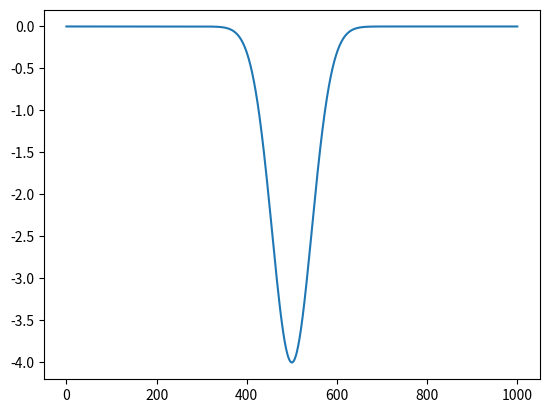
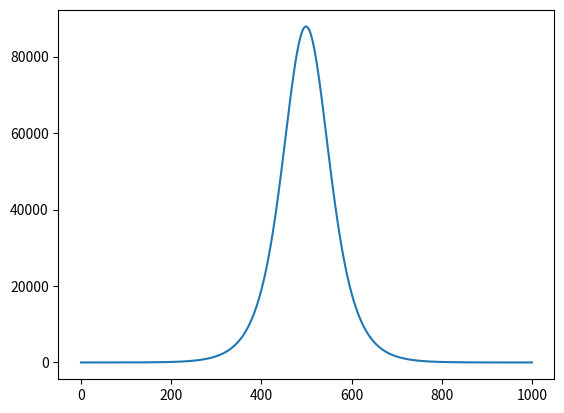
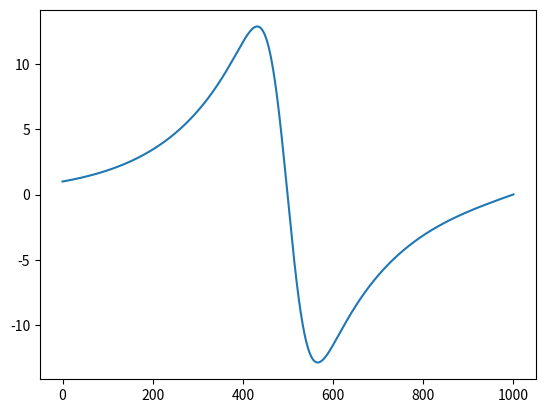
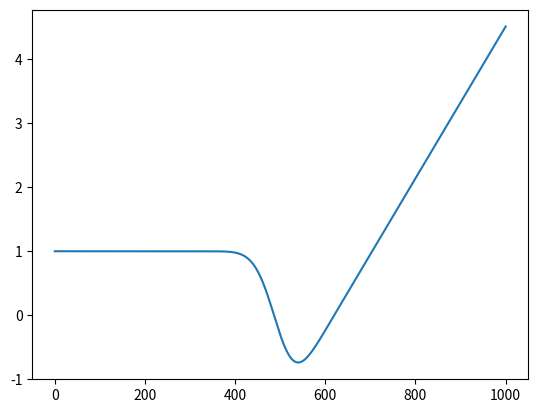
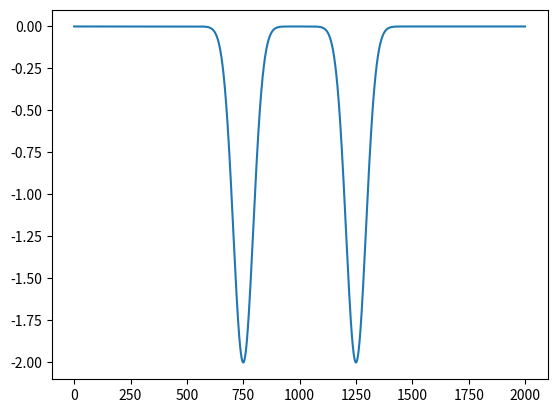
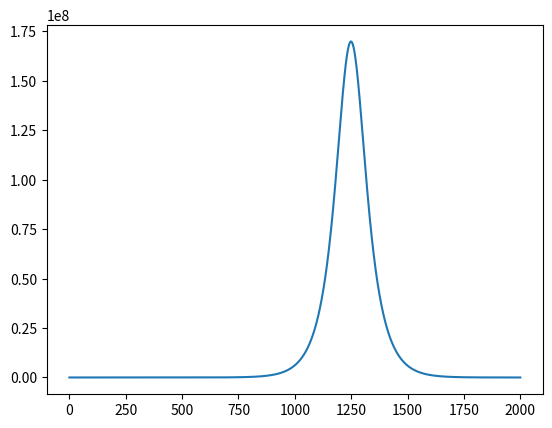
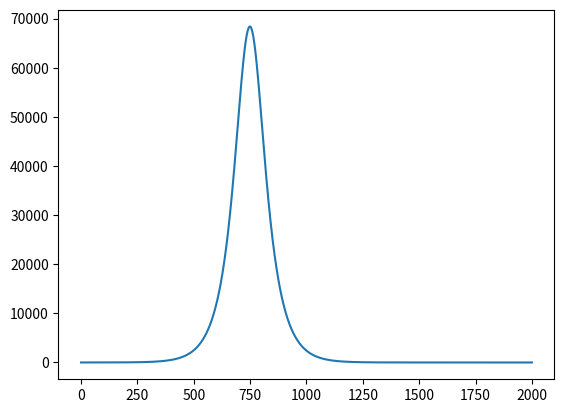
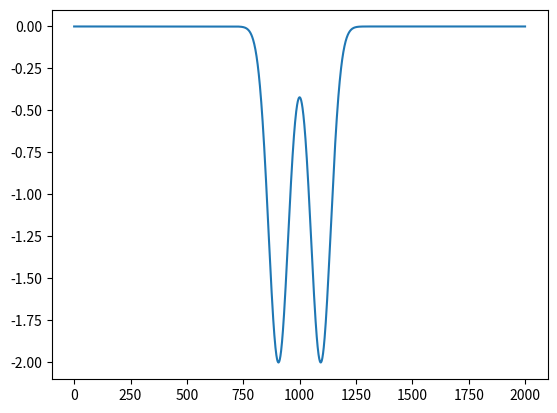
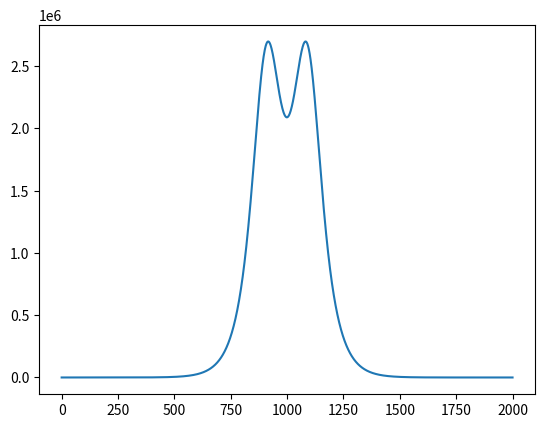
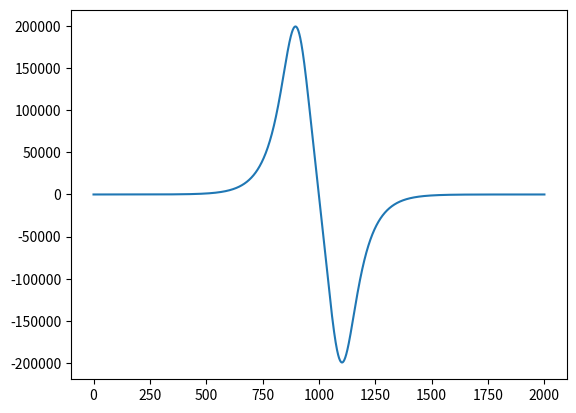
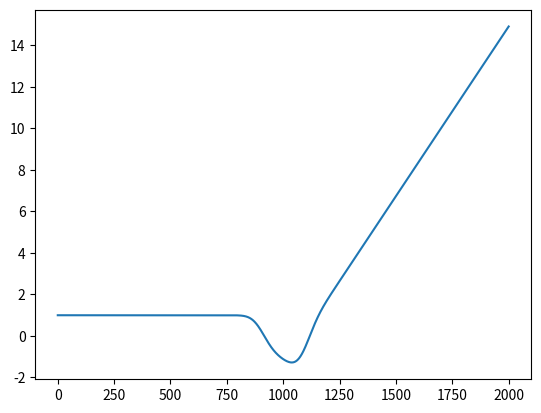

Recreate these plots in Python, in order. (Note: this script raises an exception after producing the figures.)
import numpy as np

import matplotlib.pyplot as plt

import scipy.constants as const

import os

import math



# Parameters

ximin=-8

ximax=-ximin

Nsteps=1001

nu_0=4.0

ϵ=-4



ξ_vector=np.linspace(ximin,ximax,Nsteps)

h=ξ_vector[1]-ξ_vector[0]

nu=-nu_0*np.exp(-ξ_vector**2)



#Bisection method for positive wave function tails 

def findOddEnergy(ϵ_min,ϵ_max,noplot=None):

    

    while(abs(ϵ_min-ϵ_max)>1e-13):

        

        ϵ_avg=(ϵ_min+ϵ_max)/2        

        k=math.sqrt(abs(ϵ_avg))

        ϕ=[]

        ϕ.append(1)

        ϕ.append(np.exp(k*h))



        for i in range(2,Nsteps):

            ϕ.append(((2+h**2*(nu[i]-ϵ_avg))*ϕ[i-1])-ϕ[i-2])



        ϕ_950=ϕ[Nsteps-2]

        

        if(ϕ_950)<0:

            ϵ_max=ϵ_avg

        else:

            ϵ_min=ϵ_avg

            

    if noplot is None:

        plt.plot(ϕ, '-')

        plt.show()



    return ϵ_avg, ϕ;



#Bisection method for negative wave function tails

def findEvenEnergy(ϵ_min,ϵ_max,noplot=None):

    

    while(abs(ϵ_min-ϵ_max)>1e-13):

        

        ϵ_avg=(ϵ_min+ϵ_max)/2

        k=math.sqrt(abs(ϵ_avg))

        ϕ=[]

        ϕ.append(1)

        ϕ.append(np.exp(k*h))



        for i in range(2,Nsteps):

            ϕ.append(((2+h**2*(nu[i]-ϵ_avg))*ϕ[i-1])-ϕ[i-2])



        ϕ_950=ϕ[Nsteps-2]



        if((ϕ_950)<0):

            ϵ_min=ϵ_avg

        else:

            ϵ_max=ϵ_avg

    if noplot is None:

        plt.plot(ϕ, '-')

        plt.show()



    return ϵ_avg, ϕ;



#choosing arbritrary point for evaluating the energy value

def shootingMethod(ϵ,nu):        

    ϵ_avg=ϵ

    k=math.sqrt(abs(ϵ_avg))

    ϕ=[]

    ϕ.append(1)

    ϕ.append(np.exp(k*h))



    for i in range(2,Nsteps):

        ϕ.append(((2+h**2*(nu[i]-ϵ_avg))*ϕ[i-1])-ϕ[i-2])

    

    return ϕ;



plt.plot(nu, '-')

plt.show()

print("Potential Well")



E_0,φ_0  = findOddEnergy(-2.5,-2)

print("Energy: "+str(E_0))



E_1,φ_1 = findEvenEnergy(E_0,0)

print("Energy: "+str(E_1))



E_2,φ_2 = findOddEnergy(E_1,0)

print("Energy: "+str(E_2))

# Parameters

ximin=-16

ximax=-ximin

Nsteps=2001

nu_0=2

ϵ=-4

ξ_0=4



ξ_vector=np.linspace(ximin,ximax,Nsteps)

h=ξ_vector[1]-ξ_vector[0]



nu=-nu_0*(np.exp(-(ξ_vector-ξ_0)**2)+np.exp(-(ξ_vector+ξ_0)**2))



plt.plot(nu, '-')

plt.show()

print("Potential Wells")



nu=-nu_0*(np.exp(-(ξ_vector-ξ_0)**2))



E_0,φ_0  = findOddEnergy(-2,-.5)

print("Energy: "+str(E_0))



nu=-nu_0*(np.exp(-(ξ_vector+ξ_0)**2))



E_0,φ_0  = findOddEnergy(-2,-.5)

print("Energy: "+str(E_0))

from sympy import symbols, Eq, solve



# Parameters

ximin=-16

ximax=-ximin

Nsteps=2001

nu_0=2

ϵ=-4

ξ_0=1.5

e_0 = -0.954 #determined from previous step





ξ_vector=np.linspace(ximin,ximax,Nsteps)

h=ξ_vector[1]-ξ_vector[0]

nu=-nu_0*(np.exp(-(ξ_vector-ξ_0)**2)+np.exp(-(ξ_vector+ξ_0)**2))



#Find A and W

def findA_W(e_g, e_e):

    A, W = symbols('A W')



    eq1 = Eq(e_0 - A + W - e_g)

    eq2 = Eq(e_0 - A - W + e_e)



    sol_dict = solve((eq1,eq2), (A, W))

    A = sol_dict[A]

    W = sol_dict[W]

    

    return A,W



plt.plot(nu, '-')

plt.show()

print("Potential Wells")



E_0,φ_0  = findOddEnergy(-1.3,-.9)

print("Energy: "+str(E_0))



E_1,φ_1 = findEvenEnergy(E_0,0)

print("Energy: "+str(E_1))



E_2,φ_2 = findOddEnergy(E_1,0)

print("Energy: "+str(E_2))



A,W = findA_W(E_0,E_1)

print("A_0: "+"{:.2E}".format(A), "W_0: "+"{:.2E}".format(W))

# Parameters

ximin=-16

ximax=-ximin

Nsteps=2001

nu_0=4

ϵ=-4

ξ_0=4



ξ_vector=np.linspace(ximin,ximax,Nsteps)

h=ξ_vector[1]-ξ_vector[0]

nu=-nu_0*(np.exp(-(ξ_vector-ξ_0)**2)+np.exp(-(ξ_vector+ξ_0)**2))



plt.plot(nu, '-')

plt.show()

print("Potential Wells")



nu=-nu_0*(np.exp(-(ξ_vector-ξ_0)**2))



E_0,φ_0  = findOddEnergy(-3,-2)

print("Energy: "+str(E_0))



nu=-nu_0*(np.exp(-(ξ_vector+ξ_0)**2))



E_0,φ_0  = findOddEnergy(-3,-2.2)

print("Energy: "+str(E_0))

# Parameters

ximin=-16

ximax=-ximin

Nsteps=2001

nu_0=4

ϵ=-4

ξ_0=1.5

e_0 = -2.375 #determined from previous step



ξ_vector=np.linspace(ximin,ximax,Nsteps)

h=ξ_vector[1]-ξ_vector[0]

nu=-nu_0*(np.exp(-(ξ_vector-ξ_0)**2)+np.exp(-(ξ_vector+ξ_0)**2))



plt.plot(nu, '-')

plt.show()

print("Potential Wells")



E_0,φ_0  = findOddEnergy(-3,-2.50)

print("Energy: "+str(E_0))



E_1,φ_1 = findEvenEnergy(E_0,0)

print("Energy: "+str(E_1))



E_2,φ_2 = findOddEnergy(E_1,0)

print("Energy: "+str(E_2))



A,W = findA_W(E_0,E_1)

print("A_0: "+"{:.2E}".format(A), "W_0: "+"{:.2E}".format(W))



A,W = findA_W(E_0,E_2)

print("A_1: "+"{:.2E}".format(A), "W_1: "+"{:.2E}".format(W))

# Parameters

ximin=-16

ximax=-ximin

Nsteps=2001

nu_0=4

ϵ=-4

ξ_0=1.3



ξ_vector=np.linspace(ximin,ximax,Nsteps)

h=ξ_vector[1]-ξ_vector[0]

nu=-nu_0*(np.exp(-(ξ_vector-ξ_0)**2)+np.exp(-(ξ_vector+ξ_0)**2))



plt.plot(nu, '-')

plt.show()

print("Potential Wells")



E_0,φ_0  = findOddEnergy(-3,-2.55)

print("Energy: "+str(E_0))



E_1,φ_1 = findEvenEnergy(E_0,0)

print("Energy: "+str(E_1))



E_2,φ_2 = findOddEnergy(E_1,0)

print("Energy: "+str(E_2))



A,W = findA_W(E_0,E_1)

print("A_0: "+"{:.2E}".format(A), "W_0: "+"{:.2E}".format(W))



A,W = findA_W(E_0,E_2)

print("A_1: "+"{:.2E}".format(A), "W_1: "+"{:.2E}".format(W))

# Parameters

ximin=-16

ximax=-ximin

Nsteps=2001

nu_0=4

ϵ=-4

ξ_0=1.1



ξ_vector=np.linspace(ximin,ximax,Nsteps)

h=ξ_vector[1]-ξ_vector[0]

nu=-nu_0*(np.exp(-(ξ_vector-ξ_0)**2)+np.exp(-(ξ_vector+ξ_0)**2))



plt.plot(nu, '-')

plt.show()

print("Potential Wells")



E_0,φ_0  = findOddEnergy(-3,-2.55)

print("Energy: "+str(E_0))



E_1,φ_1 = findEvenEnergy(E_0,0)

print("Energy: "+str(E_1))



E_2,φ_2 = findOddEnergy(E_1,0)

print("Energy: "+str(E_2))



A,W = findA_W(E_0,E_1)

print("A_0: "+"{:.2E}".format(A), "W_0: "+"{:.2E}".format(W))



A,W = findA_W(E_0,E_2)

print("A_1: "+"{:.2E}".format(A), "W_1: "+"{:.2E}".format(W))
